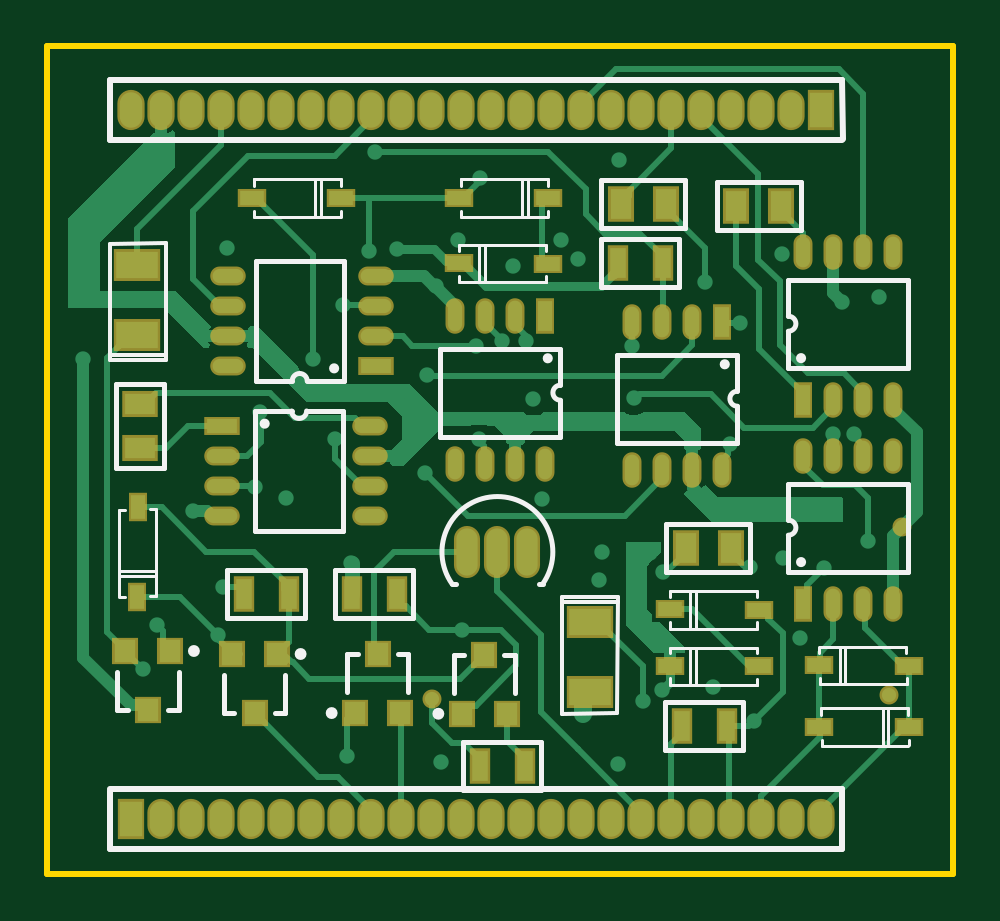
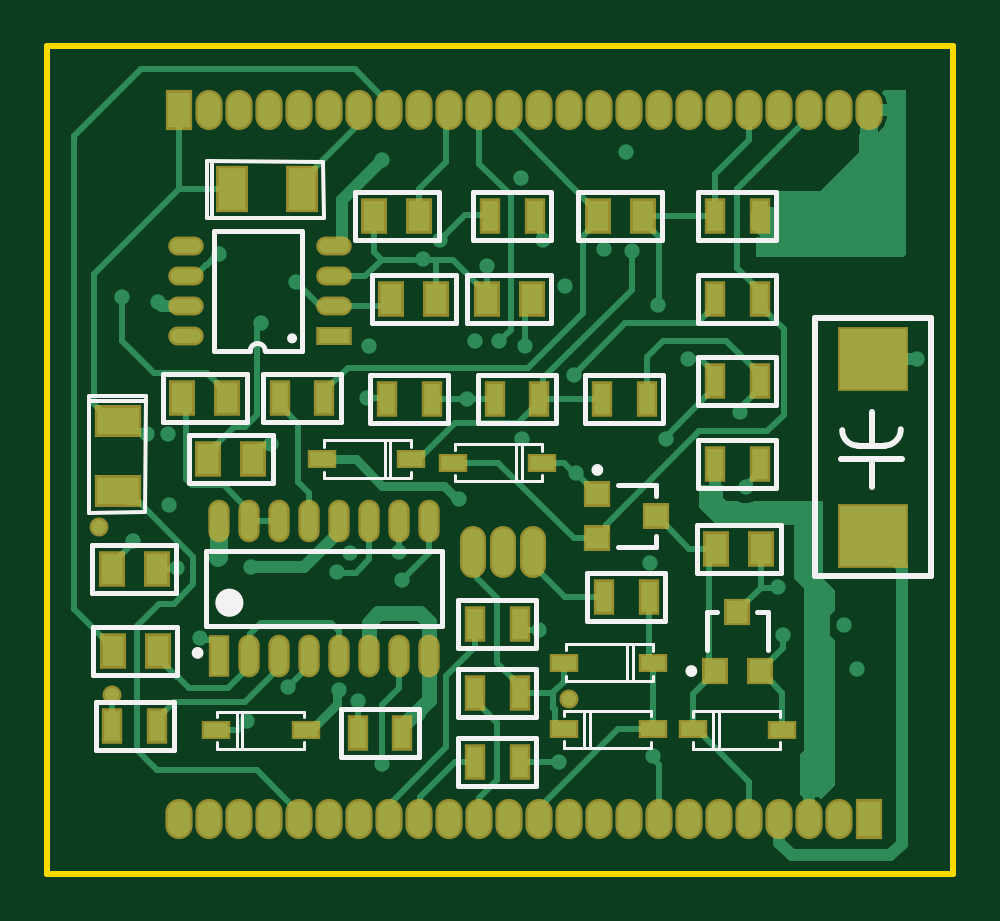
Circuit board: 10 layer files. Board 38.4 x 35.0 mm.
- bottom_copper: Y1.GBL (17199 bytes)
- bottom_silk: Y1.GBO (5371 bytes)
- paste: Y1.GBP (2552 bytes)
- bottom_mask: Y1.GBS (3639 bytes)
- outline: Y1.GKO (365 bytes)
- outline: Y1.GM1 (271 bytes)
- top_copper: Y1.GTL (17181 bytes)
- top_silk: Y1.GTO (5764 bytes)
- paste: Y1.GTP (2602 bytes)
- top_mask: Y1.GTS (3684 bytes)

=== bottom_copper: Y1.GBL (17199 bytes, source omitted) ===
=== bottom_silk: Y1.GBO (5371 bytes, source omitted) ===
=== paste: Y1.GBP ===
G04*
G04 #@! TF.GenerationSoftware,Altium Limited,Altium Designer,23.0.1 (38)*
G04*
G04 Layer_Color=128*
%FSLAX25Y25*%
%MOIN*%
G70*
G04*
G04 #@! TF.SameCoordinates,382624F3-9DB8-427B-A981-9488CFEE9D80*
G04*
G04*
G04 #@! TF.FilePolarity,Positive*
G04*
G01*
G75*
%ADD17R,0.02756X0.05118*%
%ADD18R,0.03937X0.02362*%
%ADD19R,0.03543X0.05118*%
%ADD20R,0.07087X0.04528*%
%ADD21R,0.03543X0.03740*%
%ADD22O,0.05118X0.02362*%
%ADD23R,0.03543X0.03740*%
%ADD26R,0.05118X0.02362*%
%ADD54O,0.02756X0.06299*%
%ADD55R,0.02756X0.06299*%
%ADD56R,0.04528X0.07087*%
%ADD57R,0.03740X0.03543*%
%ADD58R,0.03740X0.03543*%
%ADD59R,0.11024X0.10000*%
D17*
X77240Y111500D02*
D03*
X69760D02*
D03*
X99311Y25295D02*
D03*
X91831D02*
D03*
X72260Y20500D02*
D03*
X79740D02*
D03*
X132677Y26476D02*
D03*
X140157D02*
D03*
X32260Y70250D02*
D03*
X39740D02*
D03*
Y84000D02*
D03*
X32260D02*
D03*
Y97750D02*
D03*
X39740D02*
D03*
Y111500D02*
D03*
X32260D02*
D03*
X72260Y43500D02*
D03*
X79740D02*
D03*
X79740Y32000D02*
D03*
X72260D02*
D03*
X58240Y48000D02*
D03*
X50760D02*
D03*
X58574Y81000D02*
D03*
X51093D02*
D03*
X94393D02*
D03*
X86913D02*
D03*
X76483D02*
D03*
X69003D02*
D03*
X104823Y81102D02*
D03*
X112303D02*
D03*
D18*
X105309Y71003D02*
D03*
X107885Y25808D02*
D03*
X90360Y70926D02*
D03*
X43475Y25922D02*
D03*
X28525Y25845D02*
D03*
X64975Y26039D02*
D03*
X50025Y25961D02*
D03*
X64975Y37039D02*
D03*
X50025Y36961D02*
D03*
X122835Y25886D02*
D03*
X83459Y70413D02*
D03*
X68510Y70335D02*
D03*
D19*
X89020Y111500D02*
D03*
X96500D02*
D03*
X132579Y38976D02*
D03*
X140059D02*
D03*
X121063Y81201D02*
D03*
X128543D02*
D03*
X77740Y97750D02*
D03*
X70260D02*
D03*
X51760Y111500D02*
D03*
X59240D02*
D03*
X140256Y52658D02*
D03*
X132776D02*
D03*
X116732Y71063D02*
D03*
X124213D02*
D03*
X39500Y56000D02*
D03*
X32020D02*
D03*
X86221Y97638D02*
D03*
X93701D02*
D03*
D20*
X139200Y77406D02*
D03*
Y65595D02*
D03*
D21*
X32260Y35658D02*
D03*
D22*
X127842Y106500D02*
D03*
Y101500D02*
D03*
Y96500D02*
D03*
Y91500D02*
D03*
X103158Y106500D02*
D03*
Y101500D02*
D03*
Y96500D02*
D03*
D23*
X39740Y35658D02*
D03*
X36000Y45500D02*
D03*
D26*
X103158Y91500D02*
D03*
D54*
X87421Y60638D02*
D03*
X92421D02*
D03*
X97421D02*
D03*
X102421D02*
D03*
X107421D02*
D03*
X112421D02*
D03*
X117421D02*
D03*
X122421D02*
D03*
X87421Y38181D02*
D03*
X92421D02*
D03*
X97421D02*
D03*
X102421D02*
D03*
X107421D02*
D03*
X112421D02*
D03*
X117421D02*
D03*
D55*
X122421D02*
D03*
D56*
X120311Y116000D02*
D03*
X108500D02*
D03*
D57*
X59342Y65240D02*
D03*
X49500Y61500D02*
D03*
D58*
X59342Y57760D02*
D03*
D59*
X13386Y87705D02*
D03*
X13417Y58100D02*
D03*
M02*

=== bottom_mask: Y1.GBS ===
G04*
G04 #@! TF.GenerationSoftware,Altium Limited,Altium Designer,23.0.1 (38)*
G04*
G04 Layer_Color=16711935*
%FSLAX25Y25*%
%MOIN*%
G70*
G04*
G04 #@! TF.SameCoordinates,382624F3-9DB8-427B-A981-9488CFEE9D80*
G04*
G04*
G04 #@! TF.FilePolarity,Negative*
G04*
G01*
G75*
%ADD29R,0.03556X0.05918*%
%ADD30R,0.04737X0.03162*%
%ADD31R,0.04343X0.05918*%
%ADD32R,0.07887X0.05328*%
%ADD33R,0.04343X0.04540*%
%ADD34O,0.05918X0.03162*%
%ADD35R,0.04343X0.04540*%
%ADD38R,0.05918X0.03162*%
%ADD39O,0.04540X0.06706*%
%ADD40R,0.04540X0.06706*%
%ADD41O,0.04343X0.08674*%
%ADD42O,0.04343X0.08674*%
%ADD43C,0.03162*%
%ADD60O,0.03556X0.07099*%
%ADD61R,0.03556X0.07099*%
%ADD62R,0.05328X0.07887*%
%ADD63R,0.04540X0.04343*%
%ADD64R,0.04540X0.04343*%
%ADD65R,0.11824X0.10800*%
D29*
X77240Y111500D02*
D03*
X69760D02*
D03*
X99311Y25295D02*
D03*
X91831D02*
D03*
X72260Y20500D02*
D03*
X79740D02*
D03*
X132677Y26476D02*
D03*
X140157D02*
D03*
X32260Y70250D02*
D03*
X39740D02*
D03*
Y84000D02*
D03*
X32260D02*
D03*
Y97750D02*
D03*
X39740D02*
D03*
Y111500D02*
D03*
X32260D02*
D03*
X72260Y43500D02*
D03*
X79740D02*
D03*
X79740Y32000D02*
D03*
X72260D02*
D03*
X58240Y48000D02*
D03*
X50760D02*
D03*
X58574Y81000D02*
D03*
X51093D02*
D03*
X94393D02*
D03*
X86913D02*
D03*
X76483D02*
D03*
X69003D02*
D03*
X104823Y81102D02*
D03*
X112303D02*
D03*
D30*
X105309Y71003D02*
D03*
X107885Y25808D02*
D03*
X90360Y70926D02*
D03*
X43475Y25922D02*
D03*
X28525Y25845D02*
D03*
X64975Y26039D02*
D03*
X50025Y25961D02*
D03*
X64975Y37039D02*
D03*
X50025Y36961D02*
D03*
X122835Y25886D02*
D03*
X83459Y70413D02*
D03*
X68510Y70335D02*
D03*
D31*
X89020Y111500D02*
D03*
X96500D02*
D03*
X132579Y38976D02*
D03*
X140059D02*
D03*
X121063Y81201D02*
D03*
X128543D02*
D03*
X77740Y97750D02*
D03*
X70260D02*
D03*
X51760Y111500D02*
D03*
X59240D02*
D03*
X140256Y52658D02*
D03*
X132776D02*
D03*
X116732Y71063D02*
D03*
X124213D02*
D03*
X39500Y56000D02*
D03*
X32020D02*
D03*
X86221Y97638D02*
D03*
X93701D02*
D03*
D32*
X139200Y77406D02*
D03*
Y65595D02*
D03*
D33*
X32260Y35658D02*
D03*
D34*
X127842Y106500D02*
D03*
Y101500D02*
D03*
Y96500D02*
D03*
Y91500D02*
D03*
X103158Y106500D02*
D03*
Y101500D02*
D03*
Y96500D02*
D03*
D35*
X39740Y35658D02*
D03*
X36000Y45500D02*
D03*
D38*
X103158Y91500D02*
D03*
D39*
X39000Y11000D02*
D03*
X59000Y129110D02*
D03*
X24000Y11000D02*
D03*
X19000D02*
D03*
X29000D02*
D03*
X34000D02*
D03*
X44000D02*
D03*
X49000D02*
D03*
X54000D02*
D03*
X59000D02*
D03*
X64000D02*
D03*
X69000D02*
D03*
X74000D02*
D03*
X79000D02*
D03*
X84000D02*
D03*
X89000D02*
D03*
X94000D02*
D03*
X99000D02*
D03*
X104000D02*
D03*
X109000D02*
D03*
X114000D02*
D03*
X119000D02*
D03*
X124000D02*
D03*
X129000D02*
D03*
X124000Y129110D02*
D03*
X119000D02*
D03*
X114000D02*
D03*
X109000D02*
D03*
X104000D02*
D03*
X99000D02*
D03*
X94000D02*
D03*
X89000D02*
D03*
X84000D02*
D03*
X79000D02*
D03*
X74000D02*
D03*
X69000D02*
D03*
X64000D02*
D03*
X54000D02*
D03*
X49000D02*
D03*
X44000D02*
D03*
X39000D02*
D03*
X34000D02*
D03*
X29000D02*
D03*
X24000D02*
D03*
X19000D02*
D03*
X14000D02*
D03*
D40*
Y11000D02*
D03*
X129000Y129110D02*
D03*
D41*
X70000Y55500D02*
D03*
X75000D02*
D03*
D42*
X80000D02*
D03*
D43*
X140256Y31693D02*
D03*
X142421Y59646D02*
D03*
X64075Y31004D02*
D03*
D60*
X87421Y60638D02*
D03*
X92421D02*
D03*
X97421D02*
D03*
X102421D02*
D03*
X107421D02*
D03*
X112421D02*
D03*
X117421D02*
D03*
X122421D02*
D03*
X87421Y38181D02*
D03*
X92421D02*
D03*
X97421D02*
D03*
X102421D02*
D03*
X107421D02*
D03*
X112421D02*
D03*
X117421D02*
D03*
D61*
X122421D02*
D03*
D62*
X120311Y116000D02*
D03*
X108500D02*
D03*
D63*
X59342Y65240D02*
D03*
X49500Y61500D02*
D03*
D64*
X59342Y57760D02*
D03*
D65*
X13386Y87705D02*
D03*
X13417Y58100D02*
D03*
M02*

=== outline: Y1.GKO ===
G04*
G04 #@! TF.GenerationSoftware,Altium Limited,Altium Designer,23.0.1 (38)*
G04*
G04 Layer_Color=16711935*
%FSLAX25Y25*%
%MOIN*%
G70*
G04*
G04 #@! TF.SameCoordinates,382624F3-9DB8-427B-A981-9488CFEE9D80*
G04*
G04*
G04 #@! TF.FilePolarity,Positive*
G04*
G01*
G75*
%ADD11C,0.01000*%
D11*
X-0Y139764D02*
X0Y1870D01*
X151000D01*
Y139764D01*
X-0D02*
X151000D01*
M02*

=== outline: Y1.GM1 ===
G04*
G04 #@! TF.GenerationSoftware,Altium Limited,Altium Designer,23.0.1 (38)*
G04*
G04 Layer_Color=16711935*
%FSLAX25Y25*%
%MOIN*%
G70*
G04*
G04 #@! TF.SameCoordinates,382624F3-9DB8-427B-A981-9488CFEE9D80*
G04*
G04*
G04 #@! TF.FilePolarity,Positive*
G04*
G01*
G75*
M02*

=== top_copper: Y1.GTL (17181 bytes, source omitted) ===
=== top_silk: Y1.GTO (5764 bytes, source omitted) ===
=== paste: Y1.GTP ===
G04*
G04 #@! TF.GenerationSoftware,Altium Limited,Altium Designer,23.0.1 (38)*
G04*
G04 Layer_Color=8421504*
%FSLAX25Y25*%
%MOIN*%
G70*
G04*
G04 #@! TF.SameCoordinates,382624F3-9DB8-427B-A981-9488CFEE9D80*
G04*
G04*
G04 #@! TF.FilePolarity,Positive*
G04*
G01*
G75*
%ADD15R,0.02362X0.05118*%
%ADD16O,0.02362X0.05118*%
%ADD17R,0.02756X0.05118*%
%ADD18R,0.03937X0.02362*%
%ADD19R,0.03543X0.05118*%
%ADD20R,0.07087X0.04528*%
%ADD21R,0.03543X0.03740*%
%ADD22O,0.05118X0.02362*%
%ADD23R,0.03543X0.03740*%
%ADD24R,0.02362X0.03937*%
%ADD25R,0.05118X0.03543*%
%ADD26R,0.05118X0.02362*%
D15*
X126000Y80756D02*
D03*
Y46764D02*
D03*
X112500Y93842D02*
D03*
X83000Y94842D02*
D03*
D16*
X131000Y80756D02*
D03*
X136000D02*
D03*
X141000D02*
D03*
X126000Y105441D02*
D03*
X131000D02*
D03*
X136000D02*
D03*
X141000D02*
D03*
Y71448D02*
D03*
X136000D02*
D03*
X131000D02*
D03*
X126000D02*
D03*
X141000Y46764D02*
D03*
X136000D02*
D03*
X131000D02*
D03*
X107500Y93842D02*
D03*
X102500D02*
D03*
X97500D02*
D03*
X112500Y69158D02*
D03*
X107500D02*
D03*
X102500D02*
D03*
X97500D02*
D03*
X78000Y94842D02*
D03*
X73000D02*
D03*
X68000D02*
D03*
X83000Y70158D02*
D03*
X78000D02*
D03*
X73000D02*
D03*
X68000D02*
D03*
D17*
X79527Y19882D02*
D03*
X72047D02*
D03*
X50760Y48500D02*
D03*
X95079Y103642D02*
D03*
X40240Y48500D02*
D03*
X32760D02*
D03*
X58240D02*
D03*
X105760Y26500D02*
D03*
X113240D02*
D03*
X102559Y103642D02*
D03*
D18*
X128625Y36639D02*
D03*
X143575Y36561D02*
D03*
X83475Y103561D02*
D03*
X68525Y103639D02*
D03*
X103725Y36539D02*
D03*
X128625Y26339D02*
D03*
X143575Y26261D02*
D03*
X48975Y114425D02*
D03*
X34025Y114503D02*
D03*
X118675Y36461D02*
D03*
X103725Y45939D02*
D03*
X118675Y45861D02*
D03*
X83475Y114425D02*
D03*
X68525Y114503D02*
D03*
D19*
X106398Y56201D02*
D03*
X113878D02*
D03*
X114820Y113200D02*
D03*
X122300D02*
D03*
X103059Y113500D02*
D03*
X95579D02*
D03*
D20*
X15000Y91594D02*
D03*
X90500Y43905D02*
D03*
Y32094D02*
D03*
X15000Y103405D02*
D03*
D21*
X13000Y39000D02*
D03*
X30782Y38500D02*
D03*
X58793Y28657D02*
D03*
X76575Y28543D02*
D03*
D22*
X29158Y61500D02*
D03*
Y71500D02*
D03*
Y66500D02*
D03*
X53842Y76500D02*
D03*
Y71500D02*
D03*
Y66500D02*
D03*
Y61500D02*
D03*
X54842Y91500D02*
D03*
Y96500D02*
D03*
Y101500D02*
D03*
X30158Y86500D02*
D03*
Y91500D02*
D03*
Y96500D02*
D03*
Y101500D02*
D03*
D23*
X20480Y39000D02*
D03*
X16740Y29158D02*
D03*
X34522Y28657D02*
D03*
X38262Y38500D02*
D03*
X51313Y28657D02*
D03*
X55053Y38500D02*
D03*
X72835Y38386D02*
D03*
X69095Y28543D02*
D03*
D24*
X14961Y48025D02*
D03*
X15039Y62975D02*
D03*
D25*
X15500Y80240D02*
D03*
Y72760D02*
D03*
D26*
X29158Y76500D02*
D03*
X54842Y86500D02*
D03*
M02*

=== top_mask: Y1.GTS ===
G04*
G04 #@! TF.GenerationSoftware,Altium Limited,Altium Designer,23.0.1 (38)*
G04*
G04 Layer_Color=8388736*
%FSLAX25Y25*%
%MOIN*%
G70*
G04*
G04 #@! TF.SameCoordinates,382624F3-9DB8-427B-A981-9488CFEE9D80*
G04*
G04*
G04 #@! TF.FilePolarity,Negative*
G04*
G01*
G75*
%ADD27R,0.03162X0.05918*%
%ADD28O,0.03162X0.05918*%
%ADD29R,0.03556X0.05918*%
%ADD30R,0.04737X0.03162*%
%ADD31R,0.04343X0.05918*%
%ADD32R,0.07887X0.05328*%
%ADD33R,0.04343X0.04540*%
%ADD34O,0.05918X0.03162*%
%ADD35R,0.04343X0.04540*%
%ADD36R,0.03162X0.04737*%
%ADD37R,0.05918X0.04343*%
%ADD38R,0.05918X0.03162*%
%ADD39O,0.04540X0.06706*%
%ADD40R,0.04540X0.06706*%
%ADD41O,0.04343X0.08674*%
%ADD42O,0.04343X0.08674*%
%ADD43C,0.03162*%
D27*
X126000Y80756D02*
D03*
Y46764D02*
D03*
X112500Y93842D02*
D03*
X83000Y94842D02*
D03*
D28*
X131000Y80756D02*
D03*
X136000D02*
D03*
X141000D02*
D03*
X126000Y105441D02*
D03*
X131000D02*
D03*
X136000D02*
D03*
X141000D02*
D03*
Y71448D02*
D03*
X136000D02*
D03*
X131000D02*
D03*
X126000D02*
D03*
X141000Y46764D02*
D03*
X136000D02*
D03*
X131000D02*
D03*
X107500Y93842D02*
D03*
X102500D02*
D03*
X97500D02*
D03*
X112500Y69158D02*
D03*
X107500D02*
D03*
X102500D02*
D03*
X97500D02*
D03*
X78000Y94842D02*
D03*
X73000D02*
D03*
X68000D02*
D03*
X83000Y70158D02*
D03*
X78000D02*
D03*
X73000D02*
D03*
X68000D02*
D03*
D29*
X79527Y19882D02*
D03*
X72047D02*
D03*
X50760Y48500D02*
D03*
X95079Y103642D02*
D03*
X40240Y48500D02*
D03*
X32760D02*
D03*
X58240D02*
D03*
X105760Y26500D02*
D03*
X113240D02*
D03*
X102559Y103642D02*
D03*
D30*
X128625Y36639D02*
D03*
X143575Y36561D02*
D03*
X83475Y103561D02*
D03*
X68525Y103639D02*
D03*
X103725Y36539D02*
D03*
X128625Y26339D02*
D03*
X143575Y26261D02*
D03*
X48975Y114425D02*
D03*
X34025Y114503D02*
D03*
X118675Y36461D02*
D03*
X103725Y45939D02*
D03*
X118675Y45861D02*
D03*
X83475Y114425D02*
D03*
X68525Y114503D02*
D03*
D31*
X106398Y56201D02*
D03*
X113878D02*
D03*
X114820Y113200D02*
D03*
X122300D02*
D03*
X103059Y113500D02*
D03*
X95579D02*
D03*
D32*
X15000Y91594D02*
D03*
X90500Y43905D02*
D03*
Y32094D02*
D03*
X15000Y103405D02*
D03*
D33*
X13000Y39000D02*
D03*
X30782Y38500D02*
D03*
X58793Y28657D02*
D03*
X76575Y28543D02*
D03*
D34*
X29158Y61500D02*
D03*
Y71500D02*
D03*
Y66500D02*
D03*
X53842Y76500D02*
D03*
Y71500D02*
D03*
Y66500D02*
D03*
Y61500D02*
D03*
X54842Y91500D02*
D03*
Y96500D02*
D03*
Y101500D02*
D03*
X30158Y86500D02*
D03*
Y91500D02*
D03*
Y96500D02*
D03*
Y101500D02*
D03*
D35*
X20480Y39000D02*
D03*
X16740Y29158D02*
D03*
X34522Y28657D02*
D03*
X38262Y38500D02*
D03*
X51313Y28657D02*
D03*
X55053Y38500D02*
D03*
X72835Y38386D02*
D03*
X69095Y28543D02*
D03*
D36*
X14961Y48025D02*
D03*
X15039Y62975D02*
D03*
D37*
X15500Y80240D02*
D03*
Y72760D02*
D03*
D38*
X29158Y76500D02*
D03*
X54842Y86500D02*
D03*
D39*
X39000Y11000D02*
D03*
X59000Y129110D02*
D03*
X24000Y11000D02*
D03*
X19000D02*
D03*
X29000D02*
D03*
X34000D02*
D03*
X44000D02*
D03*
X49000D02*
D03*
X54000D02*
D03*
X59000D02*
D03*
X64000D02*
D03*
X69000D02*
D03*
X74000D02*
D03*
X79000D02*
D03*
X84000D02*
D03*
X89000D02*
D03*
X94000D02*
D03*
X99000D02*
D03*
X104000D02*
D03*
X109000D02*
D03*
X114000D02*
D03*
X119000D02*
D03*
X124000D02*
D03*
X129000D02*
D03*
X124000Y129110D02*
D03*
X119000D02*
D03*
X114000D02*
D03*
X109000D02*
D03*
X104000D02*
D03*
X99000D02*
D03*
X94000D02*
D03*
X89000D02*
D03*
X84000D02*
D03*
X79000D02*
D03*
X74000D02*
D03*
X69000D02*
D03*
X64000D02*
D03*
X54000D02*
D03*
X49000D02*
D03*
X44000D02*
D03*
X39000D02*
D03*
X34000D02*
D03*
X29000D02*
D03*
X24000D02*
D03*
X19000D02*
D03*
X14000D02*
D03*
D40*
Y11000D02*
D03*
X129000Y129110D02*
D03*
D41*
X70000Y55500D02*
D03*
X75000D02*
D03*
D42*
X80000D02*
D03*
D43*
X140256Y31693D02*
D03*
X142421Y59646D02*
D03*
X64075Y31004D02*
D03*
M02*
